Run: headless pygame with SDL's dummy video driver; simulated clock (each Clock.tick advances the game by its frame time, no real sleeping); random seed 0; keys injected as events and as key.get_pressed() state; mouse plan: one left click at the window centre at the start of phase 2, then a move to the lower-right quarter at the start of phase 3.
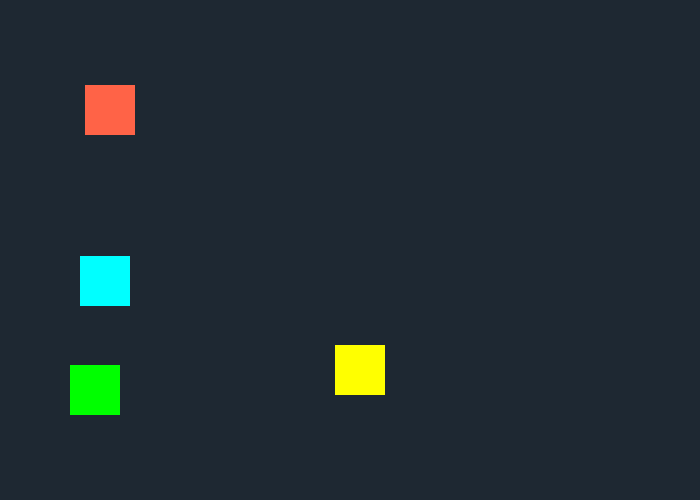
Frame 1 of 4 · flips 1–60 · no input
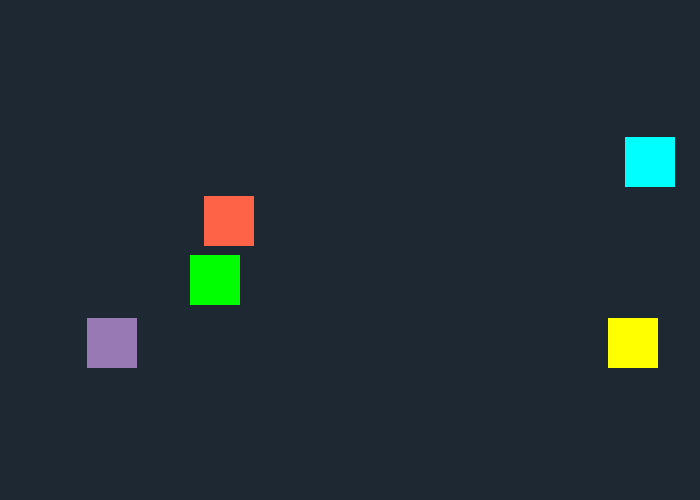
Frame 2 of 4 · flips 61–180 · clicked the window centre · tapped SPACE, RETURN · held RIGHT (→), D
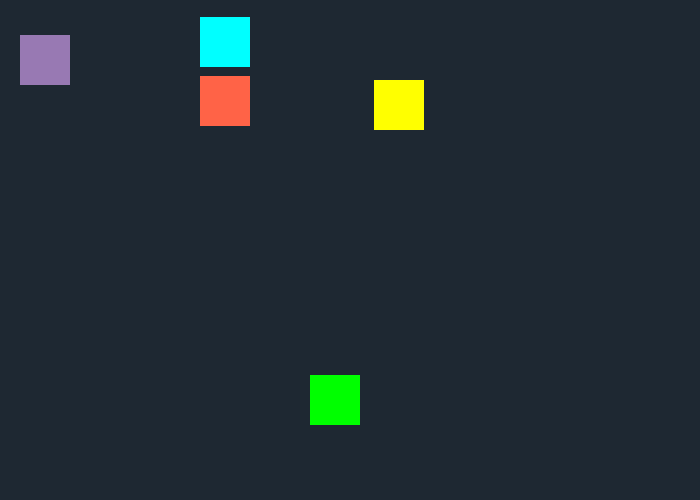
Frame 3 of 4 · flips 181–300 · moved the mouse to the lower-right quarter · held DOWN (↓), S
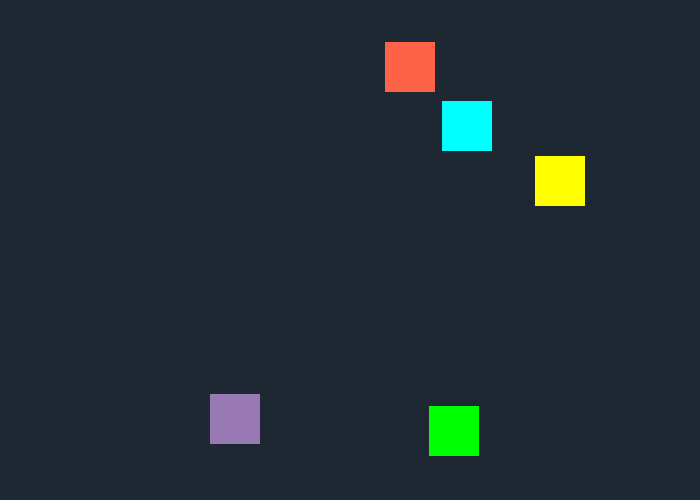
Frame 4 of 4 · flips 301–420 · held LEFT (←), A, UP (↑), W

The pygame program that drew these frames:

from __future__ import print_function

import os
import sys
import math
import random
import pygame as pg


BACKGROUND_COLOR = (30, 40, 50)
SCREEN_SIZE = (700, 500)
RECT_SIZE = (50, 50)
CAPTION = "Block Collision"

START_BLOCKS = [(pg.Color("tomato"), (50,50)), (pg.Color("cyan"), (240,340)),
                (pg.Color("yellow"), (180,250)), (pg.Color("green"), (35,450))]


def collide_other(one, two):
    """
    Callback function for use with pg.sprite.collidesprite methods.
    It simply allows a sprite to test collision against its own group,
    without returning false positives with itself.
    """
    return one is not two and pg.sprite.collide_rect(one, two)


class Block(pg.sprite.Sprite):
    """Our basic bouncing block."""
    def __init__(self, color, position):
        pg.sprite.Sprite.__init__(self)
        self.image = pg.Surface(RECT_SIZE).convert()
        self.image.fill(color)
        self.rect = self.image.get_rect(center=position)
        self.true_pos = list(self.rect.center)
        self.velocity = [random.randint(-5, 5), random.randint(-5, 5)]
        self.unit_vector = self.get_unit_vector(self.velocity)

    def get_unit_vector(self, vector):
        """Return the unit vector of vector."""
        magnitude = math.hypot(*vector)
        if magnitude:
            return float(vector[0])/magnitude, float(vector[1])/magnitude
        else:
            return (0, 0)

    def update(self, screen_rect, others):
        """
        Update position; check collision with other blocks; and check
        collision with screen boundaries.
        """
        self.before_move = self.rect.copy()
        self.before_vel = self.velocity[:]
        self.true_pos[0] += self.velocity[0]
        self.true_pos[1] += self.velocity[1]
        self.rect.center = self.true_pos
        self.collide_walls(screen_rect)
        self.collide(others)

    def collide_walls(self, screen_rect):
        """
        Reverse relevent velocity component if colliding with edge of screen.
        """
        out_left = self.rect.left < screen_rect.left
        out_right = self.rect.right > screen_rect.right
        out_top = self.rect.top < screen_rect.top
        out_bottom = self.rect.bottom > screen_rect.bottom
        if out_left or out_right:
            self.velocity[0] *= -1
        if out_top or out_bottom:
            self.velocity[1] *= -1
        if any([out_left, out_right, out_top, out_bottom]):
            self.constrain(screen_rect)
            self.unit_vector = self.get_unit_vector(self.velocity)

    def collide(self, others):
        """
        Check collision with other and switch components if hit.
        If collision can not be rectified, block is auto-killed.
        """
        count = 0
        other = None
        hit = pg.sprite.spritecollideany(self, others, collide_other)
        while hit:
            other = hit
            self.step_back()
            hit = pg.sprite.spritecollideany(self, others, collide_other)
            count += 1
            if count > 1000:
                self.kill()
                template = "Velocity: {velocity}, Unit: {unit_vector}"
                print("Rect: {}, Other: {}".format(self.rect, other.rect))
                print(template.format(**vars(self)))
                print("Unjustly murdered in collide.\n")
                break
        if other:
            on_bottom = self.rect.bottom <= other.rect.top
            on_top = self.rect.top >= other.rect.bottom
            self.switch_components(other,on_bottom or on_top)

    def switch_components(self, other, i):
        """Exchange the i component of velocity with other."""
        self.velocity[i],other.velocity[i] = other.velocity[i],self.velocity[i]
        self.unit_vector = self.get_unit_vector(self.velocity)
        other.unit_vector = other.get_unit_vector(other.velocity)

    def constrain(self, screen_rect):
        """
        Step back one unit pixel until contained within screen_rect.
        If the block is not contained within the screen after a number of
        iterations, it will be automaticaly killed.
        """
        count = 0
        rect_before = self.rect.copy()
        while not screen_rect.contains(self.rect):
            self.step_back()
            if count > 1000:
                self.kill()
                previous_info = "Before movement: {}, Before velocity: {}"
                rect_info = "Rect before: {}, Rect after: {}"
                print(previous_info.format(self.before_move, self.before_vel))
                print("Unit: {}".format(self.unit_vector))
                print(rect_info.format(rect_before, self.rect))
                print("Unjustly murdered in constrain.\n")
                break
            count += 1

    def step_back(self):
        """Decrement block's position by one unit pixel."""
        self.true_pos[0] -= self.unit_vector[0]
        self.true_pos[1] -= self.unit_vector[1]
        self.rect.center = self.true_pos


class Control(object):
    """The big boss."""
    def __init__(self):
        pg.init()
        os.environ["SDL_VIDEO_CENTERED"] = "True"
        pg.display.set_caption(CAPTION)
        self.screen = pg.display.set_mode(SCREEN_SIZE)
        self.screen_rect = self.screen.get_rect()
        self.clock = pg.time.Clock()
        self.fps = 60.0
        self.done = False
        self.blocks = pg.sprite.Group(Block(*args) for args in START_BLOCKS)

    def event_loop(self):
        """Add blocks on mouse click."""
        for event in pg.event.get():
            if event.type == pg.QUIT:
                self.done = True
            elif event.type == pg.MOUSEBUTTONDOWN and event.button == 1:
                color = [random.randint(30,255) for _ in range(3)]
                self.blocks.add(Block(color,event.pos))

    def draw(self):
        """Fill the screen and draw all blocks."""
        self.screen.fill(BACKGROUND_COLOR)
        self.blocks.draw(self.screen)

    def display_fps(self):
        """Update the caption with the new fps (and block count)."""
        self.clock.tick(self.fps)
        now_fps = self.clock.get_fps()
        template = "{} - Blocks: {} - FPS: {:.2f}"
        caption = template.format(CAPTION, len(self.blocks), now_fps)
        pg.display.set_caption(caption)

    def main_loop(self):
        """Run in circles."""
        while not self.done:
            self.event_loop()
            self.blocks.update(self.screen_rect, self.blocks)
            self.draw()
            pg.display.update()
            self.display_fps()


if __name__ == "__main__":
    Control().main_loop()
    pg.quit()
    sys.exit()
